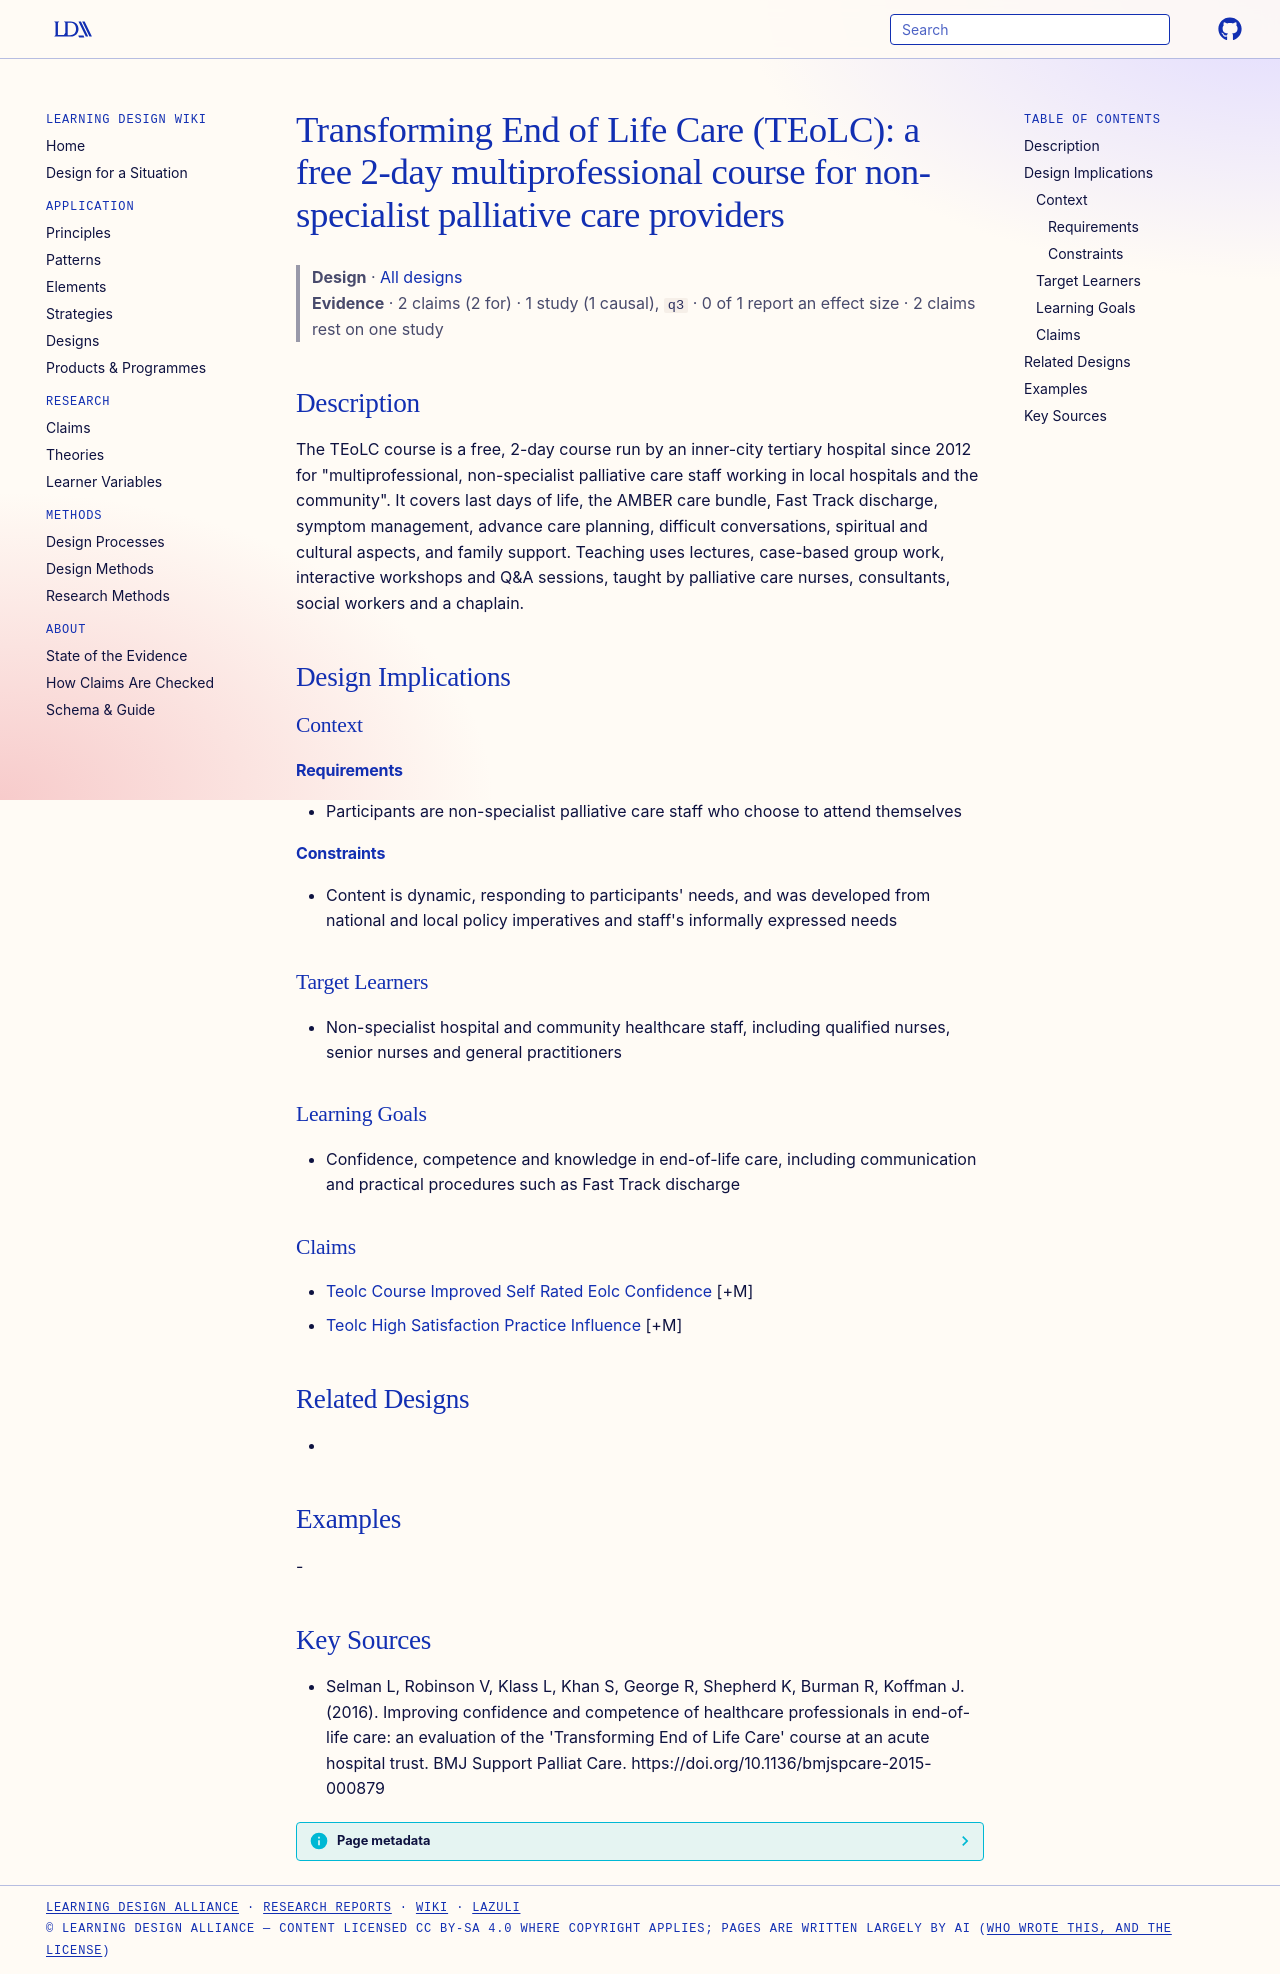

repository: Learning-Design-Alliance/learning-wiki · page: designs/teolc-2day-course/index.html · generator: mkdocs

---
type: design
id: teolc-2day-course
title: "Transforming End of Life Care (TEoLC): a free 2-day multiprofessional course for non-specialist palliative care providers"
description: "The TEoLC course is a free, 2-day course run by an inner-city tertiary hospital since 2012 for \"multiprofessional, non-specialist palliative care staff working in local hospitals and the community\"."
status: review
generated:
  by: "process:settle-candidates"
  at: 2026-11-09
sources:
  - id: selman-l-2016
    resource: "https://doi.org/10.1136/bmjspcare-2015-000879"
    title: "Selman L, Robinson V, Klass L, Khan S, George R, Shepherd K, Burman R, Koffman J. (2016). Improving confidence and competence of healthcare professionals in end-of-life care: an evaluation of the 'Transforming End of Life Care' course at an acute hospital trust. BMJ Support Palliat Care. https://doi.org/10.1136/bmjspcare-2015-000879"
    author: Selman L, Robinson V, Klass L, Khan S, George R, Shepherd K, Burman R, Koffman J
---

# Transforming End of Life Care (TEoLC): a free 2-day multiprofessional course for non-specialist palliative care providers

> **Design** · [All designs](index.md)
> **Evidence** · 2 claims (2 for) · 1 study (1 causal), `q3` · 0 of 1 report an effect size · 2 claims rest on one study

## Description
The TEoLC course is a free, 2-day course run by an inner-city tertiary hospital since 2012 for "multiprofessional, non-specialist palliative care staff working in local hospitals and the community". It covers last days of life, the AMBER care bundle, Fast Track discharge, symptom management, advance care planning, difficult conversations, spiritual and cultural aspects, and family support. Teaching uses lectures, case-based group work, interactive workshops and Q&A sessions, taught by palliative care nurses, consultants, social workers and a chaplain.

## Design Implications

### Context
#### Requirements
- Participants are non-specialist palliative care staff who choose to attend themselves
#### Constraints
- Content is dynamic, responding to participants' needs, and was developed from national and local policy imperatives and staff's informally expressed needs

### Target Learners
- Non-specialist hospital and community healthcare staff, including qualified nurses, senior nurses and general practitioners

### Learning Goals
- Confidence, competence and knowledge in end-of-life care, including communication and practical procedures such as Fast Track discharge

### Claims
- [Teolc Course Improved Self Rated Eolc Confidence](../claims/teolc-course-improved-self-rated-eolc-confidence.md) [+M]
- [Teolc High Satisfaction Practice Influence](../claims/teolc-high-satisfaction-practice-influence.md) [+M]

## Related Designs
- 

## Examples
-

## Key Sources
- Selman L, Robinson V, Klass L, Khan S, George R, Shepherd K, Burman R, Koffman J. (2016). Improving confidence and competence of healthcare professionals in end-of-life care: an evaluation of the 'Transforming End of Life Care' course at an acute hospital trust. BMJ Support Palliat Care. https://doi.org/10.1136/bmjspcare-2015-000879
